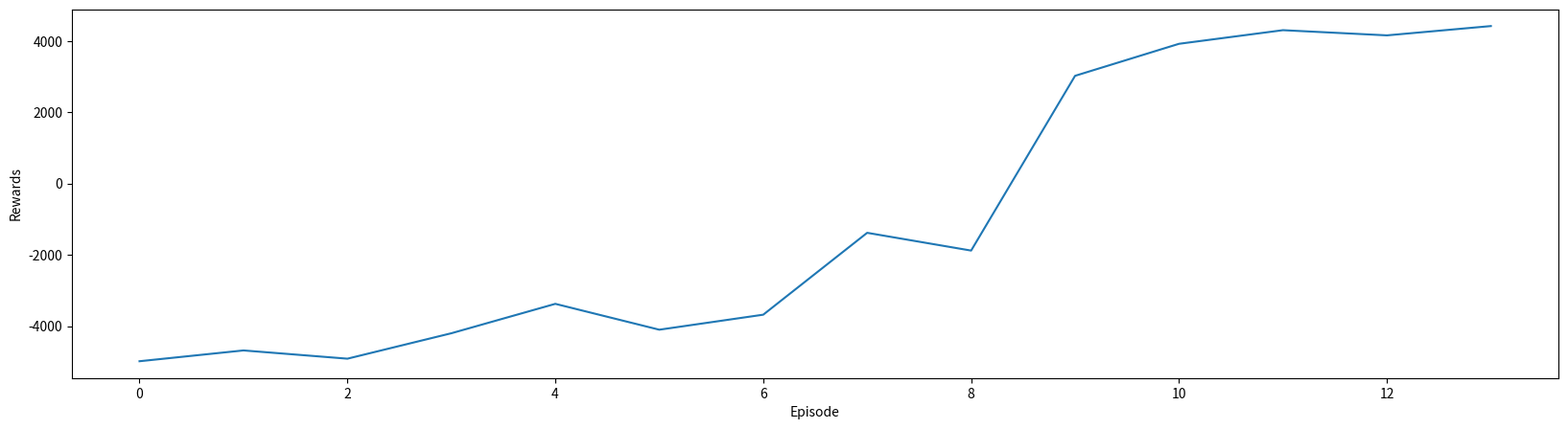

Recreate this plot in Python.
"""Trains a DQN/DDQN to solve CartPole-v0 problem


"""



import matplotlib.pyplot as plt


def plotone(rewards, fig = "test.png"):
    plt.figure(figsize=(20,5))
    plt.plot(rewards)
    plt.xlabel("Episode")
    plt.ylabel("Rewards")
    # plt.legend()
    plt.savefig(fig)

    #plt.show()
    plt.clf()

def plot(rewards1, rewards2):
    plt.figure(figsize=(20,5))
    plt.plot(rewards1, label='rewards1')
    plt.plot(rewards2, label='rewards2')

    plt.xlabel("Episode")
    plt.ylabel("Rewards")
    plt.legend()
    plt.savefig('multi_reward.png')

    plt.show()
    plt.clf()


#scores =[-1011.2999999998245, -1013.0599999998111,-1048.499999999825, -854.9999999998544, -129.20000000006905, 509.6799999999743, 175.85999999994436, -243.05999999998932, -655.4000000000583, -71.8600000000444, 1548.6599999999617, 1322.9000000000174, -56.980000000034146, 2155.919999999853, 5303.299999999906, 4003.83999999987, 8771.080000000231, 4365.779999999948,5146.059999999576, 4580.040000000401, 2854.8799999992066, 6064.599999999398, 3974.8599999996927, 3571.7399999989048, 3542.6599999989403, 3878.9799999986076]
scores = [-4985.4999999999045, -4682.699999999822, -4914.200000000065, -4200.400000000005, -3375.3000000000084, -4100.999999999398,-3680.1000000000254, -1382.4000000001197, -1881.0000000002944, 3022.500000000364, 3921.00000000098, 4303.000000001262, 4157.600000001274, 4418.400000001332]
print(len(scores))
plotone(scores, fig='episode_reward.png')

wmu_cam_times = [9320, 8963, 8106, 8502, 6250, 8806,7308, 3894, 7072, 2485,  1494, 1391, 1709, 1280]
print(len(scores))
plotone(scores, fig='episode_wmu_cam_times.png')

exit(0)
